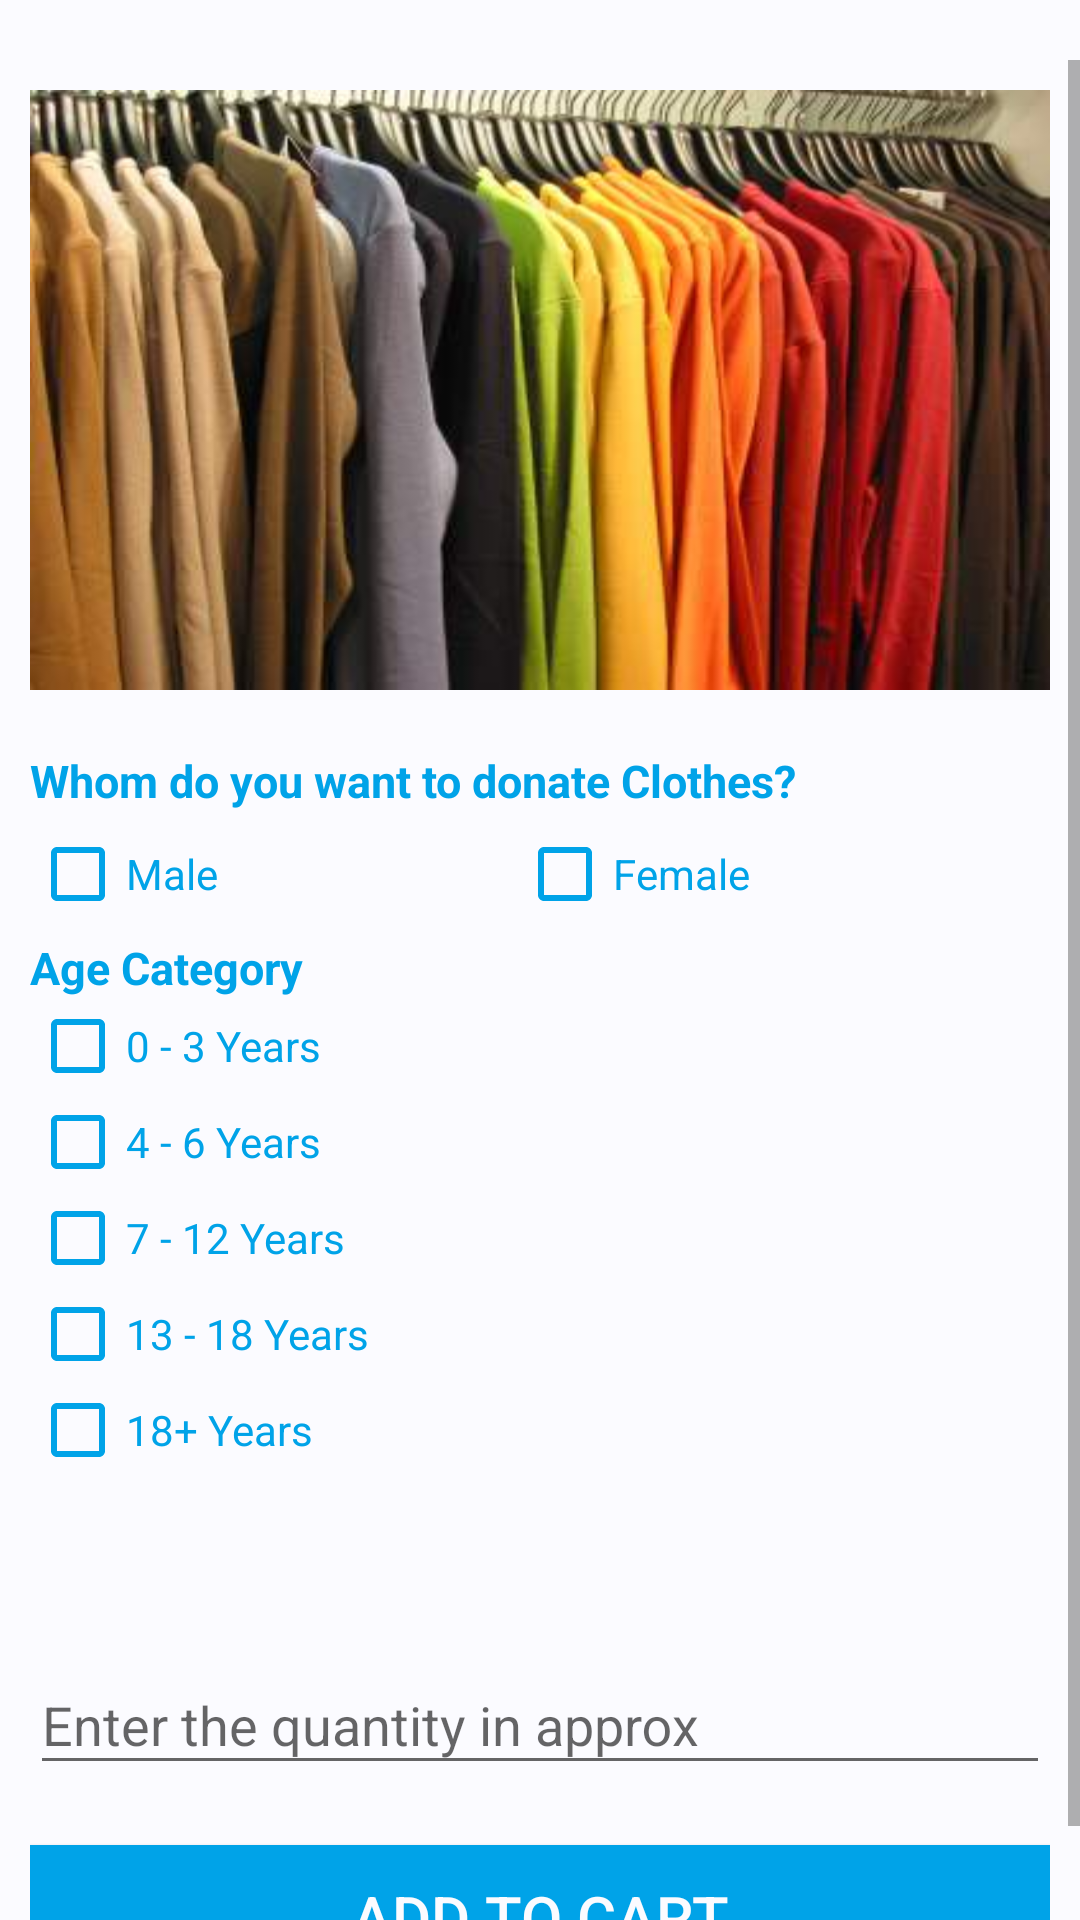

Android layout source for this screen:
<!-- AndroidManifest.xml: application theme AppTheme -->
<!-- res/layout/clothes_fragment.xml -->
<?xml version="1.0" encoding="utf-8"?>
<LinearLayout
    xmlns:android="http://schemas.android.com/apk/res/android"
    android:layout_width="match_parent"
    android:layout_height="match_parent"
    android:background="@color/fragmentBackground"
    android:orientation="vertical">

    <LinearLayout
        android:layout_width="match_parent"
        android:layout_height="match_parent"
        android:orientation="vertical">

        <ScrollView
            android:layout_width="match_parent"
            android:layout_height="wrap_content"
            android:layout_marginTop="20dp">

            <RelativeLayout
                android:layout_width="match_parent"
                android:focusable="true"
                android:focusableInTouchMode="true"
                android:padding="10dp"
                android:layout_height="match_parent">

                <ImageView
                    android:layout_width="match_parent"
                    android:layout_height="200dp"
                    android:id="@+id/clothesImage"
                    android:background="@drawable/clothes"/>
                <TextView
                    android:layout_width="match_parent"
                    android:layout_height="wrap_content"
                    android:layout_below="@+id/clothesImage"
                    android:layout_marginTop="20dp"
                    android:text="@string/clothes_ques"
                    android:textSize="15sp"
                    android:id="@+id/clothesQues"
                    android:textColor="@color/colorPrimary"
                    android:textStyle="bold"/>

                <LinearLayout
                    android:layout_width="match_parent"
                    android:layout_height="wrap_content"
                    android:id="@+id/genderTypeLayout"
                    android:layout_below="@+id/clothesQues"
                    android:layout_marginTop="5dp">

                    <CheckBox
                        android:layout_width="wrap_content"
                        android:layout_height="wrap_content"
                        android:text="@string/male"
                        android:id="@+id/maleOption"
                        android:layout_weight="1"
                        android:buttonTint="@color/colorPrimary"
                        android:textColor="@color/colorPrimary"/>

                    <CheckBox
                        android:layout_width="wrap_content"
                        android:layout_height="wrap_content"
                        android:text="@string/female"
                        android:id="@+id/femaleOption"
                        android:buttonTint="@color/colorPrimary"
                        android:layout_weight="1"
                        android:textColor="@color/colorPrimary"/>
                </LinearLayout>
                <LinearLayout
                    android:layout_marginTop="5dp"
                    android:layout_width="match_parent"
                    android:layout_height="wrap_content"
                    android:orientation="vertical"
                    android:id="@+id/yearTypeLayout"
                    android:layout_below="@+id/genderTypeLayout">

                    <TextView
                        android:layout_width="wrap_content"
                        android:layout_height="wrap_content"
                        android:text="@string/age_category"
                        android:textColor="@color/colorPrimary"
                        android:textSize="15sp"
                        android:textStyle="bold"/>

                    <CheckBox
                        android:layout_width="wrap_content"
                        android:layout_height="wrap_content"
                        android:text="@string/_0_3_years"
                        android:id="@+id/years0to3"
                        android:buttonTint="@color/colorPrimary"
                        android:textColor="@color/colorPrimary"/>
                    <CheckBox
                        android:layout_width="wrap_content"
                        android:layout_height="wrap_content"
                        android:text="@string/_4_6_years"
                        android:id="@+id/years4to6"
                        android:buttonTint="@color/colorPrimary"
                        android:textColor="@color/colorPrimary"/>
                    <CheckBox
                        android:layout_width="wrap_content"
                        android:layout_height="wrap_content"
                        android:text="@string/_7_12_years"
                        android:id="@+id/years7to12"
                        android:buttonTint="@color/colorPrimary"
                        android:textColor="@color/colorPrimary"/>
                    <CheckBox
                        android:layout_width="wrap_content"
                        android:layout_height="wrap_content"
                        android:text="@string/_13_18_years"
                        android:id="@+id/years13to18"
                        android:buttonTint="@color/colorPrimary"
                        android:textColor="@color/colorPrimary"/>
                    <CheckBox
                        android:layout_width="wrap_content"
                        android:layout_height="wrap_content"
                        android:text="@string/_18_years"
                        android:id="@+id/years18andAbove"
                        android:buttonTint="@color/colorPrimary"
                        android:textColor="@color/colorPrimary"/>
                </LinearLayout>
                <android.support.design.widget.TextInputLayout
                    android:layout_below="@+id/yearTypeLayout"
                    android:layout_width="match_parent"
                    android:id="@+id/edit_quantity_layout"
                    android:layout_height="wrap_content"
                    android:layout_marginTop="50dp">

                    <EditText

                        android:layout_width="match_parent"
                        android:layout_height="wrap_content"
                        android:hint="@string/enter_the_quantity_in_approx"
                        android:inputType="numberDecimal"
                        android:ems="@android:integer/config_longAnimTime"
                        android:id="@+id/edit_quantity"/>
                </android.support.design.widget.TextInputLayout>

                <Button
                    android:id="@+id/clothes_page"
                    android:onClick="sendItemsToCart"
                    android:layout_below="@+id/edit_quantity_layout"
                    android:layout_width="match_parent"
                    android:layout_height="wrap_content"
                    android:textColor="@color/fragmentBackground"
                    android:background="@color/colorPrimary"
                    android:layout_marginTop="20dp"
                    android:text="@string/add_to_cart"
                    android:textSize="20sp"/>
            </RelativeLayout>
        </ScrollView>
    </LinearLayout>
</LinearLayout>
<!-- resources referenced by this layout -->
<resources>
  <color name="colorPrimary">#00A3E8</color>
  <color name="fragmentBackground">#FBFBFF</color>
  <!-- drawable clothes: webp bitmap (drawable, 116800 bytes) -->
  <string name="_0_3_years">0 - 3 Years</string>
  <string name="_13_18_years">13 - 18 Years</string>
  <string name="_18_years">18+ Years</string>
  <string name="_4_6_years">4 - 6 Years</string>
  <string name="_7_12_years">7 - 12 Years</string>
  <string name="add_to_cart">ADD TO CART</string>
  <string name="age_category">Age Category</string>
  <string name="clothes_ques">Whom do you want to donate Clothes?</string>
  <string name="enter_the_quantity_in_approx">Enter the quantity in approx</string>
  <string name="female">Female</string>
  <string name="male">Male</string>
  <style name="AppTheme" parent="Theme.AppCompat.Light.DarkActionBar">
          
          <item name="colorPrimary">@color/colorPrimary</item>
          <item name="colorPrimaryDark">@color/colorPrimaryDark</item>
          <item name="colorAccent">@color/colorAccent</item>
      </style>
  <color name="colorPrimaryDark">#125688</color>
  <color name="colorAccent">#00A3E8</color>
</resources>
